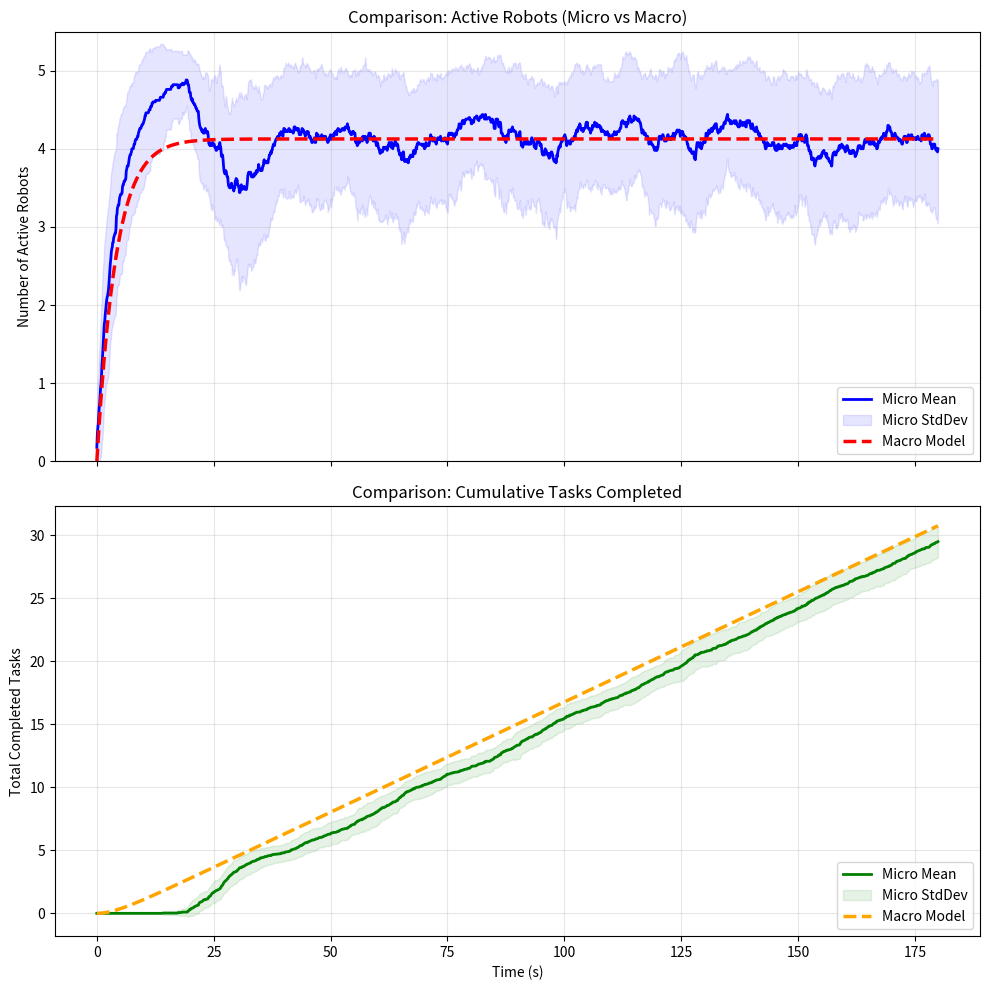

Recreate this plot in Python.
import numpy as np
import matplotlib.pyplot as plt
import random

# ==========================================
# 1. UNIFIED CONFIGURATION
# ==========================================
DT = 0.1
SIM_DURATION = 180.0
NUM_RUNS = 50  # Number of Monte Carlo runs for Micro model

# --- Robot & Task Parameters ---
NUM_ROBOTS = 5
NUM_ROBOTA = 2
NUM_ROBOTB = 3

# Times (Microscopic definitions)
AVG_TRAVEL_TIME = 15.0
TIME_ROBOTA = 3.0
TIME_ROBOTB = 9.0
TIME_OBSTACLE_AVOID = 2.0 

# Probability (Microscopic definition)
BID_PROBABILITY = 0.02

# ==========================================
# 2. MACROSCOPIC PARAMETER DERIVATION
# ==========================================
# We calculate Macro parameters based on Micro constants 
# to ensure the models represent the same physical system.

# 1. Flow In Probability (Idle -> Active)
P_BID_WON = BID_PROBABILITY

# 2. Average Work Duration
# Weighted average based on the population of Robot A vs Robot B
avg_work_time = ((NUM_ROBOTA * TIME_ROBOTA) + (NUM_ROBOTB * TIME_ROBOTB)) / NUM_ROBOTS

# 3. Total Active Duration (Average)
# T_active = T_travel + T_work + T_obstacle_avoid
total_active_duration = AVG_TRAVEL_TIME + avg_work_time + TIME_OBSTACLE_AVOID

# 4. Flow Out Probability (Active -> Idle)
# This is the rate at which robots finish tasks (inverse of duration)
P_FINISH = DT / total_active_duration

# ==========================================
# 3. MICROSCOPIC MODEL (Agent-Based)
# ==========================================
class Robot:
    def __init__(self, id, is_robota):
        self.id = id
        self.is_robota = is_robota
        self.state = 0 # 0: IDLE, 1: ACTIVE
        self.timer = 0.0
        self.work_duration = TIME_ROBOTA if is_robota else TIME_ROBOTB

    def reset(self):
        self.state = 0
        self.timer = 0.0

    def step(self, dt):
        """Returns True if a task was just finished."""
        task_finished = False
        
        # IDLE -> ACTIVE (Stochastic)
        if self.state == 0:
            if random.random() < BID_PROBABILITY:
                self.start_active()
        
        # ACTIVE -> IDLE (Deterministic Timer)
        elif self.state == 1:
            self.timer -= dt
            if self.timer <= 0:
                self.state = 0 # Return to Idle
                task_finished = True
                
        return task_finished

    def start_active(self):
        self.state = 1
        # Add noise to travel time (Micro-only feature)
        travel_time = np.random.normal(AVG_TRAVEL_TIME, 2.0)
        if travel_time < 0: travel_time = 0
        self.timer = travel_time + self.work_duration + TIME_OBSTACLE_AVOID

    def is_active(self):
        return self.state == 1

class World:
    def __init__(self):
        self.robots = []
        for i in range(NUM_ROBOTS):
            is_robota = (i < NUM_ROBOTA)
            self.robots.append(Robot(i, is_robota))

    def reset(self):
        for r in self.robots:
            r.reset()

    def run(self, duration):
        self.reset()
        steps = int(duration / DT)
        active_history = np.zeros(steps)
        task_history = np.zeros(steps)
        current_total_tasks = 0

        for i in range(steps):
            active_now = 0
            tasks_this_step = 0
            
            for r in self.robots:
                if r.step(DT):
                    tasks_this_step += 1
                if r.is_active():
                    active_now += 1
            
            current_total_tasks += tasks_this_step
            active_history[i] = active_now
            task_history[i] = current_total_tasks

        return active_history, task_history

# ==========================================
# 4. MACROSCOPIC MODEL (Flow-Based)
# ==========================================
def run_macroscopic():
    steps = int(SIM_DURATION / DT)
    
    n_idle = np.zeros(steps)
    n_active = np.zeros(steps)
    n_completed = np.zeros(steps)
    
    # Initial Conditions
    n_idle[0] = NUM_ROBOTS
    n_active[0] = 0.0
    n_completed[0] = 0.0
    
    for k in range(steps - 1):
        # Calculate Flows
        flow_i_to_a = P_BID_WON * n_idle[k]
        flow_a_to_i = P_FINISH * n_active[k]
        
        # Update States
        n_active[k+1] = n_active[k] + flow_i_to_a - flow_a_to_i
        n_idle[k+1] = n_idle[k] - flow_i_to_a + flow_a_to_i
        
        # Accumulate Completed Tasks
        n_completed[k+1] = n_completed[k] + flow_a_to_i
        
    return n_active, n_completed

# ==========================================
# 5. EXECUTION AND COMPARISON PLOT
# ==========================================
def main():
    # --- A. Run Microscopic (Monte Carlo) ---
    print(f"Running {NUM_RUNS} Microscopic simulations...")
    world = World()
    steps = int(SIM_DURATION / DT)
    
    # Store all runs to calculate stats
    all_active = np.zeros((NUM_RUNS, steps))
    all_tasks = np.zeros((NUM_RUNS, steps))

    for i in range(NUM_RUNS):
        act, tsk = world.run(SIM_DURATION)
        all_active[i, :] = act
        all_tasks[i, :] = tsk

    # Calculate Statistics
    micro_mean_active = np.mean(all_active, axis=0)
    micro_std_active = np.std(all_active, axis=0)
    micro_mean_tasks = np.mean(all_tasks, axis=0)
    micro_std_tasks = np.std(all_tasks, axis=0)

    # --- B. Run Macroscopic (Analytical) ---
    print("Running Macroscopic simulation...")
    macro_active, macro_tasks = run_macroscopic()

    # --- C. Plotting ---
    time_axis = np.arange(0, SIM_DURATION, DT)
    fig, (ax1, ax2) = plt.subplots(2, 1, figsize=(10, 10), sharex=True)

    # Plot 1: Active Robots Comparison
    ax1.plot(time_axis, micro_mean_active, label='Micro Mean', color='blue', linewidth=2)
    # Shaded area for Standard Deviation
    ax1.fill_between(time_axis, 
                     micro_mean_active - micro_std_active, 
                     micro_mean_active + micro_std_active, 
                     color='blue', alpha=0.1, label='Micro StdDev')
    
    # Dashed Red Line for Macro
    ax1.plot(time_axis, macro_active, label='Macro Model', color='red', linestyle='--', linewidth=2.5)
    
    ax1.set_ylabel('Number of Active Robots')
    ax1.set_title('Comparison: Active Robots (Micro vs Macro)')
    ax1.legend(loc='lower right')
    ax1.grid(True, alpha=0.3)
    ax1.set_ylim(0, NUM_ROBOTS + 0.5)

    # Plot 2: Completed Tasks Comparison
    ax2.plot(time_axis, micro_mean_tasks, label='Micro Mean', color='green', linewidth=2)
    ax2.fill_between(time_axis, 
                     micro_mean_tasks - micro_std_tasks, 
                     micro_mean_tasks + micro_std_tasks, 
                     color='green', alpha=0.1, label='Micro StdDev')
    
    # Dashed Orange Line for Macro
    ax2.plot(time_axis, macro_tasks, label='Macro Model', color='orange', linestyle='--', linewidth=2.5)
    
    ax2.set_xlabel('Time (s)')
    ax2.set_ylabel('Total Completed Tasks')
    ax2.set_title('Comparison: Cumulative Tasks Completed')
    ax2.legend(loc='lower right')
    ax2.grid(True, alpha=0.3)

    plt.tight_layout()
    plt.show()

if __name__ == "__main__":
    main()